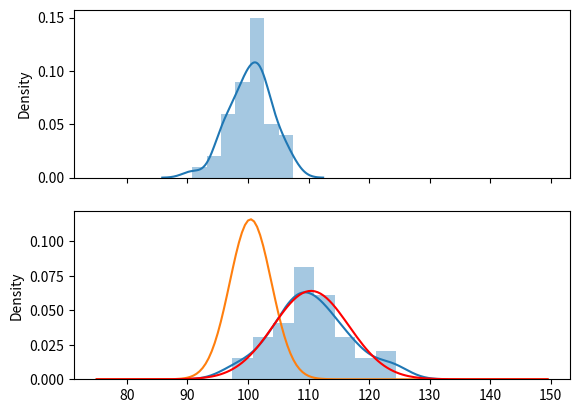

Reproduce this figure in Python.
# %%
import numpy as np
import scipy.stats as stats
import matplotlib.pyplot as plt
import seaborn as sns

# %%
# generate fake data      (mu, sigma, size)
sample1 = np.random.normal(100, 3, 42)
sample2 = np.random.normal(110, 7, 58)
pooled = np.append(sample1, sample2)

_, axes = plt.subplots(2,1, sharex=True)
sns.distplot(sample1, ax=axes[0])
sns.distplot(sample2, ax=axes[1])
plt.show()

# %%
# MLE fit distribution
n1 = stats.norm(*stats.norm.fit(sample1))
n2 = stats.norm(*stats.norm.fit(sample2))

# %%
x = np.arange(75, 150,0.5)
plt.plot(x, n1.pdf(x))
plt.plot(x, n2.pdf(x), color="red")
plt.show()

# %%
# Calculate Probability of sample2 values being bigger than sample1 values
SAMPLESIZE = 100000
n1rvs = n1.rvs(SAMPLESIZE)
n2rvs = n2.rvs(SAMPLESIZE)

avg_diff = np.mean(n2rvs - n1rvs)

print(f"P(n2 > n1) = \t\t\t{np.sum(n2rvs > n1rvs)/SAMPLESIZE}")
print(f"Average Difference (n2-n1) = \t{avg_diff}")